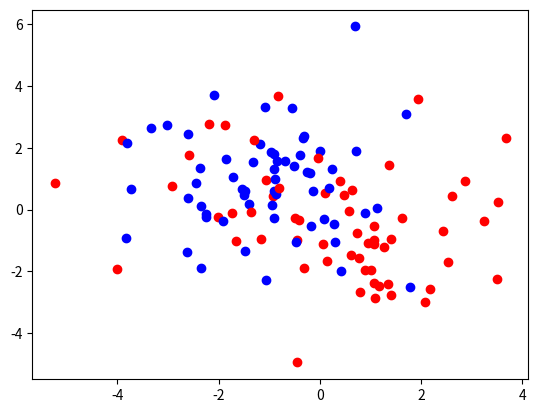

Python code for this plot:
# Imports

import numpy as np
import matplotlib.pyplot as plt
from scipy.stats import multivariate_normal

# Define two 2D Gaussian distributions: one with a center at (1,-1) and the other at (-1,1). Let them both have variances of 1 in each dimension. We'll treat these as the generators of data from classes 0 and 1, respectively

mu0 = np.array([1,-1])
mu1 = np.array([-1,1])
sigma = np.eye(2)

# Draw 20 data points from each distribution (use the randn function in Matlab or Python). Plot the points from each class in a different color

N = 20
X0 = np.random.multivariate_normal(mu0, sigma, N)
X1 = np.random.multivariate_normal(mu1, sigma, N)

plt.scatter(X0[:,0], X0[:,1], color='red')
plt.scatter(X1[:,0], X1[:,1], color='blue')
plt.show()

# Q: How easily separable are these classes?
# A: Not very easily separable. There is a lot of overlap between the two classes.

# Repeat the process above with variances of 3

sigma = 3*np.eye(2)
X0 = np.random.multivariate_normal(mu0, sigma, N)
X1 = np.random.multivariate_normal(mu1, sigma, N)

plt.scatter(X0[:,0], X0[:,1], color='red')
plt.scatter(X1[:,0], X1[:,1], color='blue')
plt.show()

# Q: How separable is this data?
# A: This data is much more separable than the previous data. There is a clear separation between the two classes.

# Repeat the process, with different randomly generated means and variances

mu0 = np.random.randn(2)
mu1 = np.random.randn(2)
sigma = np.random.randn(2,2)
sigma = np.dot(sigma, sigma.T)
X0 = np.random.multivariate_normal(mu0, sigma, N)
X1 = np.random.multivariate_normal(mu1, sigma, N)

print(mu0)
print(mu1)
print(sigma)

plt.scatter(X0[:,0], X0[:,1], color='red')
plt.scatter(X1[:,0], X1[:,1], color='blue')
plt.show()

# Q: Which datasets do you expect to be easier to classify?
# A: ?